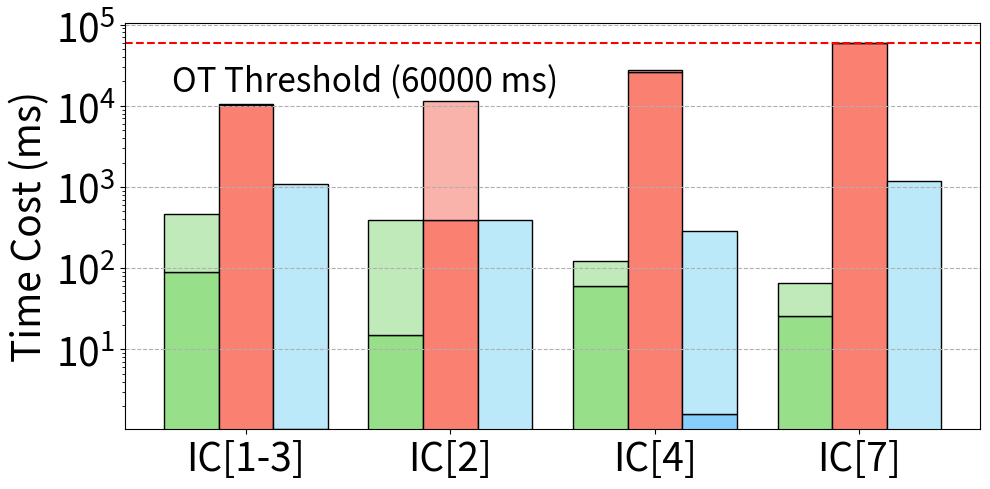

Recreate this plot in Python. (Note: this script raises an exception after producing the figure.)
import numpy as np
import matplotlib.pyplot as plt

queries = ["IC[1-3]", "IC[2]", "IC[4]", "IC[7]"]
methods = ["RelGo", "Calcite", "GrainDB"]

compile_times = np.array(
    [
        [91, 15, 60, 26],  # compilation time of RelGo
        [10201, 394, 25839, 60000],  # Calcite
        [1.04, 0.69, 1.61, 0.96],  # GrainDB
    ]
)

execution_times = np.array(
    [
        [376.78, 374.47, 64.15, 39.51],  # execution time of RelGo
        [
            259.75,
            11217.25,
            1398.20,
            1,
        ],  # Calcite, ic1-3 may not good enough; 1 is a placeholder
        [1073.82, 395.16, 286.14, 1172.55],  # GrainDB
    ]
)


plt.figure(figsize=(10, 5))

n_queries = len(queries)
n_methods = len(methods)

group_width = 0.8
bar_width = group_width / n_methods
index = np.arange(n_queries)

compile_colors = ["#98df8a", "salmon", "lightskyblue"]  # Green, Orange, Blue
execution_colors = [
    "#C0EAB9",
    "#FAB3AA",
    "#BCE9FA",
]  # Lighter Green, Lighter Orange, Lighter Blue

for i in range(n_methods):
    plt.bar(
        index + i * bar_width,
        compile_times[i],
        bar_width,
        color=compile_colors[i],
        edgecolor="k",
        label=f"{methods[i]} Opt. Time Cost",
        bottom=np.zeros(n_queries),
    )
    plt.bar(
        index + i * bar_width,
        execution_times[i],
        bar_width,
        color=execution_colors[i],
        edgecolor="k",
        label=f"{methods[i]} Exe. Time Cost",
        bottom=compile_times[i],
    )

plt.xticks(index + group_width / 3, queries, fontsize=28)
plt.yticks(fontsize=28)

plt.ylabel("Time Cost (ms)", fontsize=28)

ot_threshold_ms = 60000
ot_threshold_units = ot_threshold_ms
plt.axhline(
    y=ot_threshold_units,
    color="r",
    linestyle="--",
    # label=f"OT Threshold ({ot_threshold_ms} ms)",
)
plt.yscale("log")
plt.grid(linestyle="--", axis="y")

plt.legend(
    [plt.Line2D([], [], color="r", linestyle="")],
    [f"OT Threshold ({ot_threshold_ms} ms)"],
    loc="upper center",
    bbox_to_anchor=(0.24, 0.97),
    ncol=1,
    frameon=False,
    handletextpad=0.1,
    columnspacing=0.5,
    prop={"size": 24},
)

plt.tight_layout()
# plt.show()
plt.savefig("../paper/figures/exp/opt_exe_ldbc.pdf", bbox_inches="tight")

labels = []
for method in methods:
    labels.append(f"{method} Opt. Time Cost")
    labels.append(f"{method} Exe. Time Cost")

handles = []
for i in range(len(compile_colors)):
    handles.append(
        plt.Line2D(
            [], [], color=compile_colors[i], marker="s", linestyle="", markersize=20
        )
    )
    handles.append(
        plt.Line2D(
            [], [], color=execution_colors[i], marker="s", linestyle="", markersize=20
        )
    )

fig, ax = plt.subplots(figsize=(15, 1))
ax.axis("off")

ax.legend(
    handles,
    labels,
    loc="upper center",
    bbox_to_anchor=(0.5, 1.4),
    ncol=3,
    frameon=True,
    handletextpad=0.1,
    columnspacing=0.5,
    prop={"size": 22},
)
plt.tight_layout()
# plt.show()
plt.savefig("../paper/figures/exp/opt_exe_legends.pdf", bbox_inches="tight")
